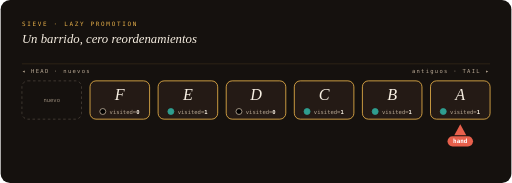
t = 0.00 s
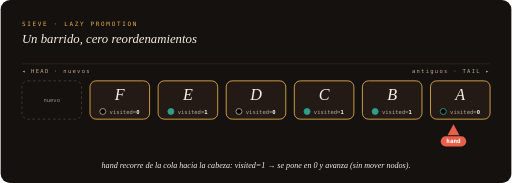
t = 1.70 s
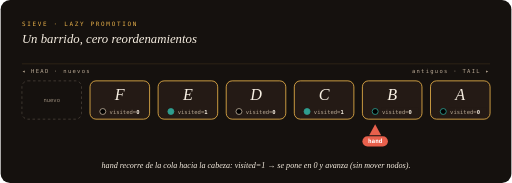
t = 3.35 s
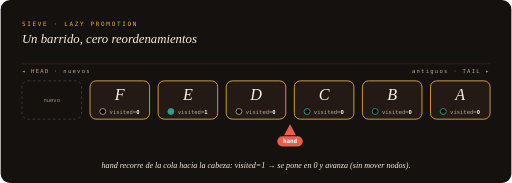
t = 5.10 s
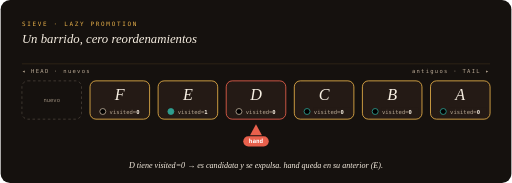
t = 6.56 s
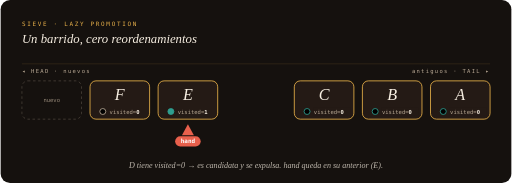
t = 8.38 s

The animated SVG that drew these frames (rendered in a browser with its animation timeline set to each time). Animation: 31 SMIL elements (animate=30,animateTransform=1); frames cover the first 8.38 s, repeats indefinitely.

<svg xmlns="http://www.w3.org/2000/svg" viewBox="0 0 1200 430" width="100%" role="img" aria-label="Animación del algoritmo SIEVE: el puntero hand barre la lista limpiando bits visited hasta encontrar un nodo con visited=0 y lo expulsa">
<rect width="1200" height="430" rx="22" fill="#15110E"/>
<text x="50" y="62" font-family="Consolas, 'DejaVu Sans Mono', Menlo, monospace" font-size="14" letter-spacing="4" fill="#E7B04A">SIEVE · LAZY PROMOTION</text>
<text x="50" y="100" font-family="Georgia, 'Times New Roman', serif" font-style="italic" font-size="30" fill="#F7EFE2">Un barrido, cero reordenamientos</text>
<text x="50" y="172" font-family="Consolas, 'DejaVu Sans Mono', Menlo, monospace" font-size="13" letter-spacing="3" fill="#B8A894">◂ HEAD · nuevos</text>
<text x="1150" y="172" text-anchor="end" font-family="Consolas, 'DejaVu Sans Mono', Menlo, monospace" font-size="13" letter-spacing="3" fill="#B8A894">antiguos · TAIL ▸</text>
<line x1="50" y1="150" x2="1150" y2="150" stroke="#E7B04A" stroke-opacity=".25"/>
<g><rect x="50" y="190" width="140" height="90" rx="14" fill="none" stroke="#B8A894" stroke-dasharray="6 6" opacity=".6"><animate attributeName="opacity" values="0.6;0.6;0;0;0.6" keyTimes="0.00000;0.64615;0.67692;0.94615;1.00000" dur="13s" begin="0s" repeatCount="indefinite"/></rect><text x="120" y="240" text-anchor="middle" font-family="Consolas, 'DejaVu Sans Mono', Menlo, monospace" font-size="13" fill="#B8A894" opacity=".8">nuevo</text></g><g><rect x="210" y="190" width="140" height="90" rx="14" fill="#241A15" stroke="#E7B04A" stroke-width="2"><animate attributeName="stroke" values="#E7B04A;#E7B04A" keyTimes="0.00000;1.00000" dur="13s" begin="0s" repeatCount="indefinite" calcMode="discrete"/></rect><text x="280" y="236" text-anchor="middle" font-family="Georgia, 'Times New Roman', serif" font-style="italic" font-size="38" fill="#F7EFE2">F</text><circle cx="240" cy="262" r="7" fill="none" stroke="#B8A894" stroke-width="2"><animate attributeName="fill" values="none;none" keyTimes="0.00000;1.00000" dur="13s" begin="0s" repeatCount="indefinite" calcMode="discrete"/></circle><text x="256" y="267" font-family="Consolas, 'DejaVu Sans Mono', Menlo, monospace" font-size="13" fill="#B8A894">visited=<tspan font-weight="700" fill="#F7EFE2">0</tspan></text><animate attributeName="opacity" values="1;1" keyTimes="0.00000;1.00000" dur="13s" begin="0s" repeatCount="indefinite"/></g><g><rect x="370" y="190" width="140" height="90" rx="14" fill="#241A15" stroke="#E7B04A" stroke-width="2"><animate attributeName="stroke" values="#E7B04A;#E7B04A" keyTimes="0.00000;1.00000" dur="13s" begin="0s" repeatCount="indefinite" calcMode="discrete"/></rect><text x="440" y="236" text-anchor="middle" font-family="Georgia, 'Times New Roman', serif" font-style="italic" font-size="38" fill="#F7EFE2">E</text><circle cx="400" cy="262" r="7" fill="#2F9E8F" stroke="#2F9E8F" stroke-width="2"><animate attributeName="fill" values="#2F9E8F;#2F9E8F" keyTimes="0.00000;1.00000" dur="13s" begin="0s" repeatCount="indefinite" calcMode="discrete"/></circle><text x="416" y="267" font-family="Consolas, 'DejaVu Sans Mono', Menlo, monospace" font-size="13" fill="#B8A894">visited=<tspan font-weight="700" fill="#F7EFE2">1</tspan></text><animate attributeName="opacity" values="1;1" keyTimes="0.00000;1.00000" dur="13s" begin="0s" repeatCount="indefinite"/></g><g><rect x="530" y="190" width="140" height="90" rx="14" fill="#241A15" stroke="#E7B04A" stroke-width="2"><animate attributeName="stroke" values="#E7B04A;#E8604C;#E8604C;#E7B04A" keyTimes="0.00000;0.46154;0.95385;1.00000" dur="13s" begin="0s" repeatCount="indefinite" calcMode="discrete"/></rect><text x="600" y="236" text-anchor="middle" font-family="Georgia, 'Times New Roman', serif" font-style="italic" font-size="38" fill="#F7EFE2">D</text><circle cx="560" cy="262" r="7" fill="none" stroke="#B8A894" stroke-width="2"><animate attributeName="fill" values="none;none" keyTimes="0.00000;1.00000" dur="13s" begin="0s" repeatCount="indefinite" calcMode="discrete"/></circle><text x="576" y="267" font-family="Consolas, 'DejaVu Sans Mono', Menlo, monospace" font-size="13" fill="#B8A894">visited=<tspan font-weight="700" fill="#F7EFE2">0</tspan></text><animate attributeName="opacity" values="1;1;0;0;1" keyTimes="0.00000;0.55385;0.59231;0.95385;1.00000" dur="13s" begin="0s" repeatCount="indefinite"/></g><g><rect x="690" y="190" width="140" height="90" rx="14" fill="#241A15" stroke="#E7B04A" stroke-width="2"><animate attributeName="stroke" values="#E7B04A;#E7B04A" keyTimes="0.00000;1.00000" dur="13s" begin="0s" repeatCount="indefinite" calcMode="discrete"/></rect><text x="760" y="236" text-anchor="middle" font-family="Georgia, 'Times New Roman', serif" font-style="italic" font-size="38" fill="#F7EFE2">C</text><circle cx="720" cy="262" r="7" fill="#2F9E8F" stroke="#2F9E8F" stroke-width="2"><animate attributeName="fill" values="#2F9E8F;none;none;#2F9E8F" keyTimes="0.00000;0.35385;0.95385;1.00000" dur="13s" begin="0s" repeatCount="indefinite" calcMode="discrete"/></circle><text x="736" y="267" font-family="Consolas, 'DejaVu Sans Mono', Menlo, monospace" font-size="13" fill="#B8A894">visited=<tspan font-weight="700" fill="#F7EFE2">1</tspan></text><rect x="735" y="253" width="86" height="18" fill="#241A15" opacity="0"><animate attributeName="opacity" values="0;0;1;1;0" keyTimes="0.00000;0.35385;0.35462;0.95385;1.00000" dur="13s" begin="0s" repeatCount="indefinite" calcMode="discrete"/></rect><text x="736" y="267" font-family="Consolas, 'DejaVu Sans Mono', Menlo, monospace" font-size="13" fill="#B8A894" opacity="0">visited=<tspan font-weight="700" fill="#F7EFE2">0</tspan><animate attributeName="opacity" values="0;0;1;1;0" keyTimes="0.00000;0.35385;0.35462;0.95385;1.00000" dur="13s" begin="0s" repeatCount="indefinite" calcMode="discrete"/></text><animate attributeName="opacity" values="1;1" keyTimes="0.00000;1.00000" dur="13s" begin="0s" repeatCount="indefinite"/></g><g><rect x="850" y="190" width="140" height="90" rx="14" fill="#241A15" stroke="#E7B04A" stroke-width="2"><animate attributeName="stroke" values="#E7B04A;#E7B04A" keyTimes="0.00000;1.00000" dur="13s" begin="0s" repeatCount="indefinite" calcMode="discrete"/></rect><text x="920" y="236" text-anchor="middle" font-family="Georgia, 'Times New Roman', serif" font-style="italic" font-size="38" fill="#F7EFE2">B</text><circle cx="880" cy="262" r="7" fill="#2F9E8F" stroke="#2F9E8F" stroke-width="2"><animate attributeName="fill" values="#2F9E8F;none;none;#2F9E8F" keyTimes="0.00000;0.23846;0.95385;1.00000" dur="13s" begin="0s" repeatCount="indefinite" calcMode="discrete"/></circle><text x="896" y="267" font-family="Consolas, 'DejaVu Sans Mono', Menlo, monospace" font-size="13" fill="#B8A894">visited=<tspan font-weight="700" fill="#F7EFE2">1</tspan></text><rect x="895" y="253" width="86" height="18" fill="#241A15" opacity="0"><animate attributeName="opacity" values="0;0;1;1;0" keyTimes="0.00000;0.23846;0.23923;0.95385;1.00000" dur="13s" begin="0s" repeatCount="indefinite" calcMode="discrete"/></rect><text x="896" y="267" font-family="Consolas, 'DejaVu Sans Mono', Menlo, monospace" font-size="13" fill="#B8A894" opacity="0">visited=<tspan font-weight="700" fill="#F7EFE2">0</tspan><animate attributeName="opacity" values="0;0;1;1;0" keyTimes="0.00000;0.23846;0.23923;0.95385;1.00000" dur="13s" begin="0s" repeatCount="indefinite" calcMode="discrete"/></text><animate attributeName="opacity" values="1;1" keyTimes="0.00000;1.00000" dur="13s" begin="0s" repeatCount="indefinite"/></g><g><rect x="1010" y="190" width="140" height="90" rx="14" fill="#241A15" stroke="#E7B04A" stroke-width="2"><animate attributeName="stroke" values="#E7B04A;#E7B04A" keyTimes="0.00000;1.00000" dur="13s" begin="0s" repeatCount="indefinite" calcMode="discrete"/></rect><text x="1080" y="236" text-anchor="middle" font-family="Georgia, 'Times New Roman', serif" font-style="italic" font-size="38" fill="#F7EFE2">A</text><circle cx="1040" cy="262" r="7" fill="#2F9E8F" stroke="#2F9E8F" stroke-width="2"><animate attributeName="fill" values="#2F9E8F;none;none;#2F9E8F" keyTimes="0.00000;0.12308;0.95385;1.00000" dur="13s" begin="0s" repeatCount="indefinite" calcMode="discrete"/></circle><text x="1056" y="267" font-family="Consolas, 'DejaVu Sans Mono', Menlo, monospace" font-size="13" fill="#B8A894">visited=<tspan font-weight="700" fill="#F7EFE2">1</tspan></text><rect x="1055" y="253" width="86" height="18" fill="#241A15" opacity="0"><animate attributeName="opacity" values="0;0;1;1;0" keyTimes="0.00000;0.12308;0.12385;0.95385;1.00000" dur="13s" begin="0s" repeatCount="indefinite" calcMode="discrete"/></rect><text x="1056" y="267" font-family="Consolas, 'DejaVu Sans Mono', Menlo, monospace" font-size="13" fill="#B8A894" opacity="0">visited=<tspan font-weight="700" fill="#F7EFE2">0</tspan><animate attributeName="opacity" values="0;0;1;1;0" keyTimes="0.00000;0.12308;0.12385;0.95385;1.00000" dur="13s" begin="0s" repeatCount="indefinite" calcMode="discrete"/></text><animate attributeName="opacity" values="1;1" keyTimes="0.00000;1.00000" dur="13s" begin="0s" repeatCount="indefinite"/></g><g opacity="0"><rect x="50" y="190" width="140" height="90" rx="14" fill="#241A15" stroke="#2F9E8F" stroke-width="2.5"/><text x="120" y="236" text-anchor="middle" font-family="Georgia, 'Times New Roman', serif" font-style="italic" font-size="38" fill="#F7EFE2">G</text><circle cx="80" cy="262" r="7" fill="none" stroke="#B8A894" stroke-width="2"/><text x="96" y="267" font-family="Consolas, 'DejaVu Sans Mono', Menlo, monospace" font-size="13" fill="#B8A894">visited=<tspan font-weight="700" fill="#F7EFE2">0</tspan></text><animate attributeName="opacity" values="0;0;1;1;0" keyTimes="0.00000;0.67692;0.71538;0.95385;1.00000" dur="13s" begin="0s" repeatCount="indefinite"/></g><g><animateTransform attributeName="transform" values="1080 0;1080 0;1080 0;920 0;920 0;760 0;760 0;600 0;600 0;440 0;440 0;1080 0" keyTimes="0.00000;0.08462;0.12308;0.20000;0.23846;0.31538;0.35385;0.43077;0.56923;0.63077;0.95385;1.00000" dur="13s" begin="0s" repeatCount="indefinite" type="translate"/><polygon points="0,292 -14,318 14,318" fill="#E8604C"/><rect x="-30" y="320" width="60" height="24" rx="12" fill="#E8604C"/><text x="0" y="337" text-anchor="middle" font-family="Consolas, 'DejaVu Sans Mono', Menlo, monospace" font-size="14" font-weight="700" fill="#fff">hand</text></g><text x="600" y="395" text-anchor="middle" font-family="Georgia, 'Times New Roman', serif" font-style="italic" font-size="19" fill="#F7EFE2" opacity="0">La caché está llena y llega una consulta nueva (miss). Hay que expulsar algo.<animate attributeName="opacity" values="0;0;1;1;0;0" keyTimes="0.00000;0.00008;0.02308;0.08462;0.10769;1.00000" dur="13s" begin="0s" repeatCount="indefinite"/></text><text x="600" y="395" text-anchor="middle" font-family="Georgia, 'Times New Roman', serif" font-style="italic" font-size="19" fill="#F7EFE2" opacity="0">hand recorre de la cola hacia la cabeza: visited=1 → se pone en 0 y avanza (sin mover nodos).<animate attributeName="opacity" values="0;0;1;1;0;0" keyTimes="0.00000;0.10769;0.13077;0.39231;0.41538;1.00000" dur="13s" begin="0s" repeatCount="indefinite"/></text><text x="600" y="395" text-anchor="middle" font-family="Georgia, 'Times New Roman', serif" font-style="italic" font-size="19" fill="#F7EFE2" opacity="0">D tiene visited=0 → es candidata y se expulsa. hand queda en su anterior (E).<animate attributeName="opacity" values="0;0;1;1;0;0" keyTimes="0.00000;0.41538;0.43846;0.63846;0.66154;1.00000" dur="13s" begin="0s" repeatCount="indefinite"/></text><text x="600" y="395" text-anchor="middle" font-family="Georgia, 'Times New Roman', serif" font-style="italic" font-size="19" fill="#F7EFE2" opacity="0">El nuevo elemento entra por head con visited=0. Sin reordenar nada en los hits.<animate attributeName="opacity" values="0;0;1;1;0;0" keyTimes="0.00000;0.66154;0.68462;0.93077;0.95385;1.00000" dur="13s" begin="0s" repeatCount="indefinite"/></text>
</svg>
